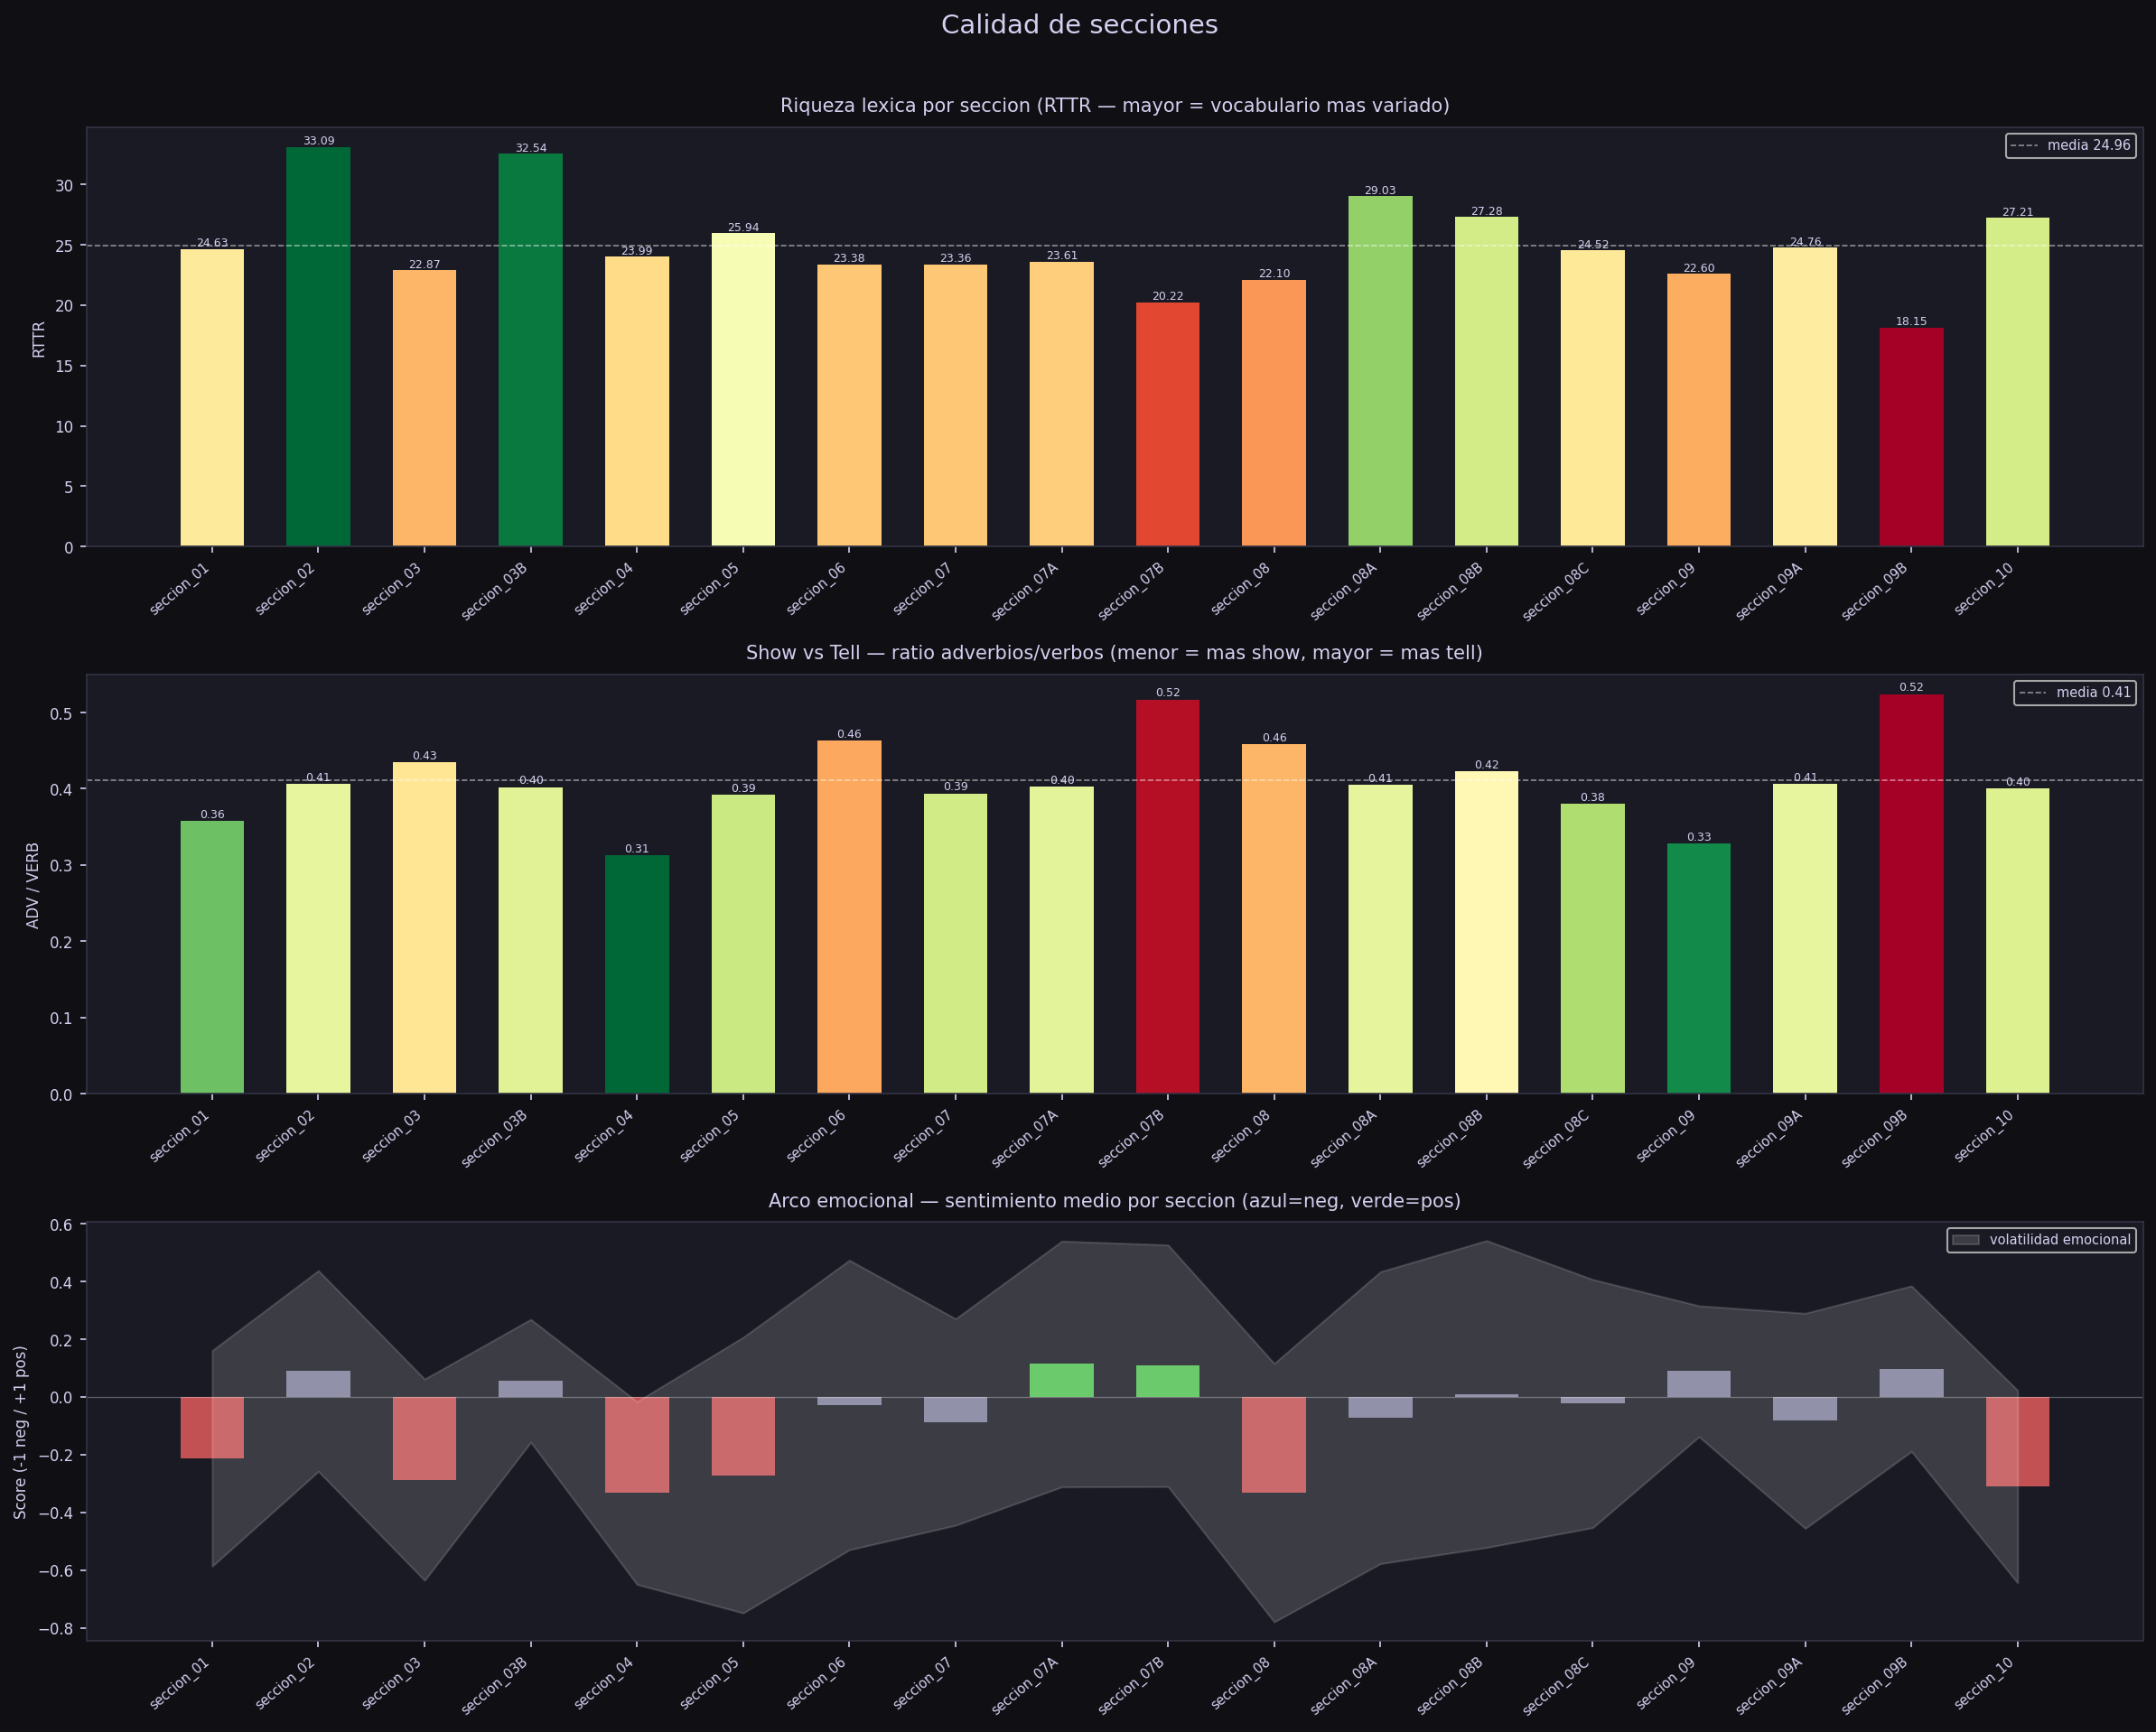

Data behind this chart, as committed beside it:
seccion, ratio_tell, rttr, sentimiento, volatilidad
seccion_01, 0.358, 24.63, -0.213, 0.374
seccion_02, 0.406, 33.09, 0.09, 0.348
seccion_03, 0.435, 22.87, -0.287, 0.349
seccion_03B, 0.402, 32.54, 0.056, 0.213
seccion_04, 0.313, 23.99, -0.333, 0.317
seccion_05, 0.392, 25.94, -0.271, 0.478
seccion_06, 0.463, 23.38, -0.028, 0.502
seccion_07, 0.394, 23.36, -0.087, 0.358
seccion_07A, 0.403, 23.61, 0.114, 0.426
seccion_07B, 0.517, 20.22, 0.108, 0.419
seccion_08, 0.458, 22.1, -0.332, 0.448
seccion_08A, 0.405, 29.03, -0.072, 0.506
seccion_08B, 0.423, 27.28, 0.01, 0.532
seccion_08C, 0.38, 24.52, -0.023, 0.43
seccion_09, 0.328, 22.6, 0.089, 0.227
seccion_09A, 0.406, 24.76, -0.083, 0.373
seccion_09B, 0.524, 18.15, 0.098, 0.287
seccion_10, 0.4, 27.21, -0.311, 0.334
